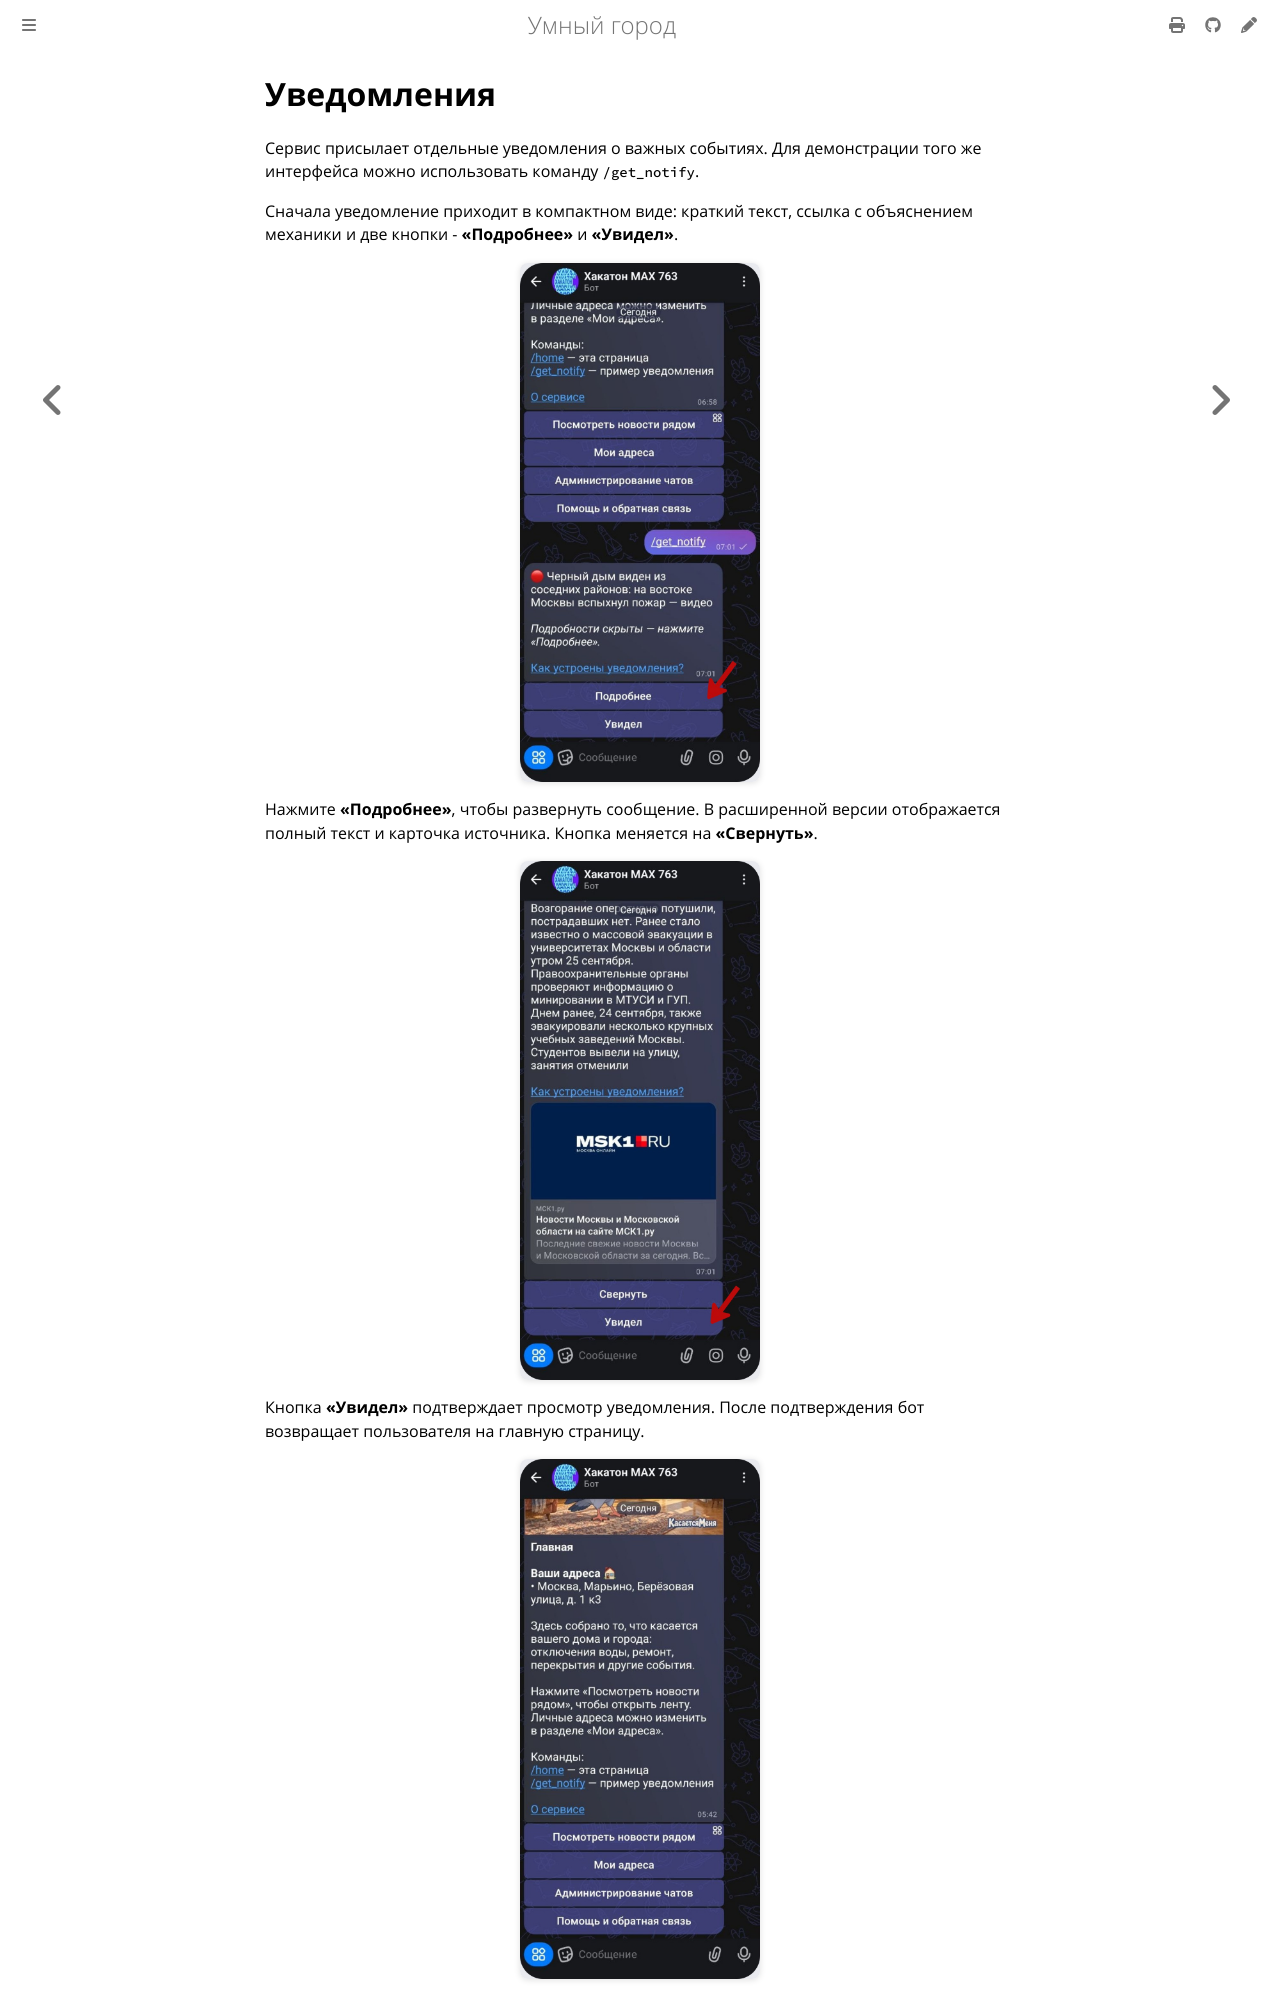

repository: Alexeyv07/hack_max · page: docs/notifications.html · generator: mdbook

# Уведомления

Сервис присылает отдельные уведомления о важных событиях. Для демонстрации того же интерфейса можно использовать команду `/get_notify`.

Сначала уведомление приходит в компактном виде: краткий текст, ссылка с объяснением механики и две кнопки - **«Подробнее»** и **«Увидел»**.

![Компактное уведомление](images/35-notification-collapsed.jpg)

Нажмите **«Подробнее»**, чтобы развернуть сообщение. В расширенной версии отображается полный текст и карточка источника. Кнопка меняется на **«Свернуть»**.

![Развёрнутое уведомление](images/38-notification-expanded.jpg)

Кнопка **«Увидел»** подтверждает просмотр уведомления. После подтверждения бот возвращает пользователя на главную страницу.
